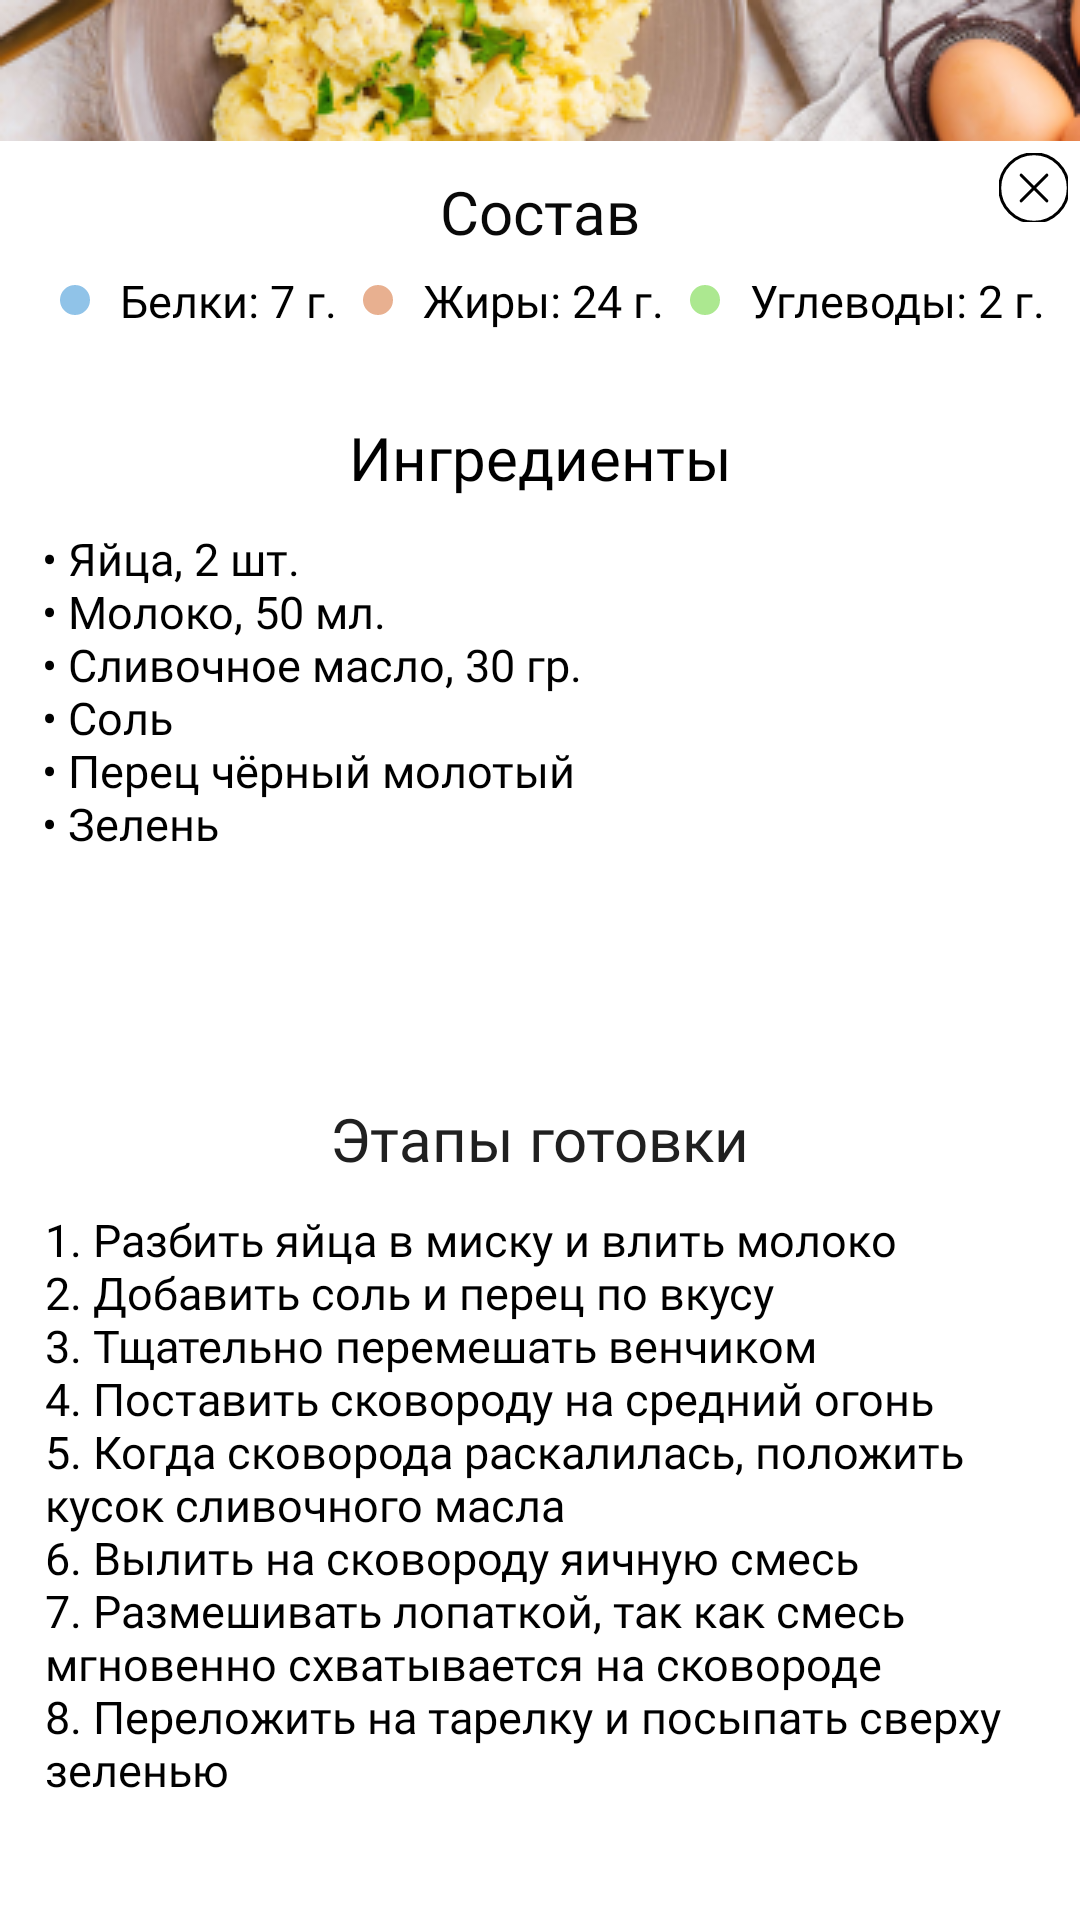

Layout XML and referenced resources for this Android screen:
<!-- AndroidManifest.xml: application theme Theme.Power -->
<!-- res/layout/recept_1.xml -->
<?xml version="1.0" encoding="utf-8"?>
<androidx.constraintlayout.widget.ConstraintLayout xmlns:android="http://schemas.android.com/apk/res/android"
    xmlns:app="http://schemas.android.com/apk/res-auto"
    xmlns:tools="http://schemas.android.com/tools"
    android:layout_width="360dp"
    android:layout_height="700dp"
    android:background="@color/white"
    android:orientation="vertical"
    android:padding="0dp"
    tools:ignore="TextSizeCheck">

    <ImageView
        android:id="@+id/imageView78"
        android:layout_width="360dp"
        android:layout_height="47dp"
        android:contentDescription="@string/recept_1"
        android:scaleType="fitXY"
        app:layout_constraintEnd_toEndOf="parent"
        app:layout_constraintStart_toStartOf="parent"
        app:layout_constraintTop_toTopOf="parent"
        app:srcCompat="@drawable/photo_recept_1"
        tools:ignore="VisualLintBounds,ImageContrastCheck" />

    <ImageButton
        android:id="@+id/imageButton2"
        android:layout_width="23dp"
        android:layout_height="23dp"
        android:layout_marginTop="4dp"
        android:layout_marginEnd="4dp"
        android:background="@null"
        android:backgroundTint="@null"
        android:importantForAccessibility="no"
        app:layout_constraintEnd_toEndOf="parent"
        app:layout_constraintTop_toBottomOf="@+id/imageView78"
        app:srcCompat="@drawable/exit_krest"
        tools:ignore="SpeakableTextPresentCheck,TouchTargetSizeCheck" />

    <TextView
        android:id="@+id/textView58"
        android:layout_width="wrap_content"
        android:layout_height="wrap_content"
        android:layout_marginTop="10dp"
        android:fontFamily="@font/roboto"
        android:text="@string/Sostav"
        android:textColor="#090909"
        android:textSize="20sp"
        app:layout_constraintEnd_toEndOf="parent"
        app:layout_constraintStart_toStartOf="parent"
        app:layout_constraintTop_toBottomOf="@+id/imageView78" />

    <ImageView
        android:id="@+id/imageView80"
        android:layout_width="wrap_content"
        android:layout_height="wrap_content"
        android:layout_marginStart="20dp"
        android:layout_marginTop="48dp"
        android:contentDescription="@string/oval_color_1"
        app:layout_constraintStart_toStartOf="parent"
        app:layout_constraintTop_toBottomOf="@+id/imageView78"
        app:srcCompat="@drawable/oval_color"
        tools:ignore="ImageContrastCheck" />

    <ImageView
        android:id="@+id/imageView81"
        android:layout_width="wrap_content"
        android:layout_height="wrap_content"
        android:layout_marginStart="121dp"
        android:layout_marginTop="48dp"
        android:contentDescription="@string/oval_color_2"
        app:layout_constraintStart_toStartOf="parent"
        app:layout_constraintTop_toBottomOf="@+id/imageView78"
        app:srcCompat="@drawable/oval_color_2"
        tools:ignore="ImageContrastCheck" />

    <ImageView
        android:id="@+id/imageView82"
        android:layout_width="wrap_content"
        android:layout_height="wrap_content"
        android:layout_marginStart="230dp"
        android:layout_marginTop="48dp"
        android:contentDescription="@string/oval_color_3"
        app:layout_constraintStart_toStartOf="parent"
        app:layout_constraintTop_toBottomOf="@+id/imageView78"
        app:srcCompat="@drawable/oval_color_3"
        tools:ignore="ImageContrastCheck" />

    <TextView
        android:id="@+id/textView59"
        android:layout_width="wrap_content"
        android:layout_height="wrap_content"
        android:text="@string/_7"
        android:layout_marginStart="10dp"
        android:fontFamily="@font/roboto_light"
        android:textColor="#000000"
        android:textSize="15sp"
        app:layout_constraintBottom_toBottomOf="@+id/imageView80"
        app:layout_constraintStart_toEndOf="@+id/imageView80"
        app:layout_constraintTop_toTopOf="@+id/imageView80" />

    <TextView
        android:id="@+id/textView60"
        android:layout_width="wrap_content"
        android:layout_height="wrap_content"
        android:text="@string/_24"
        android:layout_marginStart="10dp"
        android:fontFamily="@font/roboto_light"
        android:textColor="#000000"
        android:textSize="15sp"
        app:layout_constraintBottom_toBottomOf="@+id/imageView81"
        app:layout_constraintStart_toEndOf="@+id/imageView81"
        app:layout_constraintTop_toTopOf="@+id/imageView81" />

    <TextView
        android:id="@+id/textView61"
        android:layout_width="wrap_content"
        android:layout_height="wrap_content"
        android:text="@string/_2"
        android:layout_marginStart="10dp"
        android:fontFamily="@font/roboto_light"
        android:textColor="#000000"
        android:textSize="15sp"
        app:layout_constraintBottom_toBottomOf="@+id/imageView82"
        app:layout_constraintStart_toEndOf="@+id/imageView82"
        app:layout_constraintTop_toTopOf="@+id/imageView82" />

    <TextView
        android:id="@+id/textView62"
        android:layout_width="wrap_content"
        android:layout_height="wrap_content"
        android:layout_marginTop="92dp"
        android:fontFamily="@font/roboto"
        android:text="@string/ingridients"
        android:textColor="#000000"
        android:textSize="20sp"
        app:layout_constraintEnd_toEndOf="parent"
        app:layout_constraintStart_toStartOf="parent"
        app:layout_constraintTop_toBottomOf="@+id/imageView78" />

    <TextView
        android:id="@+id/textView63"
        android:layout_width="330dp"
        android:layout_height="160dp"
        android:layout_marginStart="14dp"
        android:layout_marginTop="10dp"
        android:fontFamily="@font/roboto_light"
        android:lines="6"
        android:text="@string/recept_1_text"
        android:textColor="#000000"
        android:textSize="15sp"
        app:layout_constraintStart_toStartOf="parent"
        app:layout_constraintTop_toBottomOf="@+id/textView62" />

    <TextView
        android:id="@+id/textView64"
        android:layout_width="wrap_content"
        android:layout_height="wrap_content"
        android:layout_marginTop="30dp"
        android:fontFamily="@font/roboto"
        android:text="@string/etap_kitchen"
        android:textColor="#202020"
        android:textSize="20sp"
        app:layout_constraintEnd_toEndOf="parent"
        app:layout_constraintStart_toStartOf="parent"
        app:layout_constraintTop_toBottomOf="@+id/textView63" />

    <TextView
        android:id="@+id/textView65"
        android:layout_width="330dp"
        android:layout_height="245dp"
        android:layout_marginStart="15dp"
        android:layout_marginTop="10dp"
        android:fontFamily="@font/roboto_light"
        android:text="@string/etap_kitchen_1"
        android:textColor="#000000"
        android:textSize="15sp"
        app:layout_constraintStart_toStartOf="parent"
        app:layout_constraintTop_toBottomOf="@+id/textView64"
        tools:ignore="TextSizeCheck" />

</androidx.constraintlayout.widget.ConstraintLayout>
<!-- resources referenced by this layout -->
<resources>
  <color name="white">#FFFFFFFF</color>
  <!-- drawable exit_krest (drawable) -->
  <vector xmlns:android="http://schemas.android.com/apk/res/android"
      android:width="24dp"
      android:height="24dp"
      android:viewportWidth="24"
      android:viewportHeight="24">
    <path
        android:strokeWidth="1"
        android:pathData="M12,23.429C18.312,23.429 23.429,18.312 23.429,12C23.429,5.688 18.312,0.572 12,0.572C5.688,0.572 0.572,5.688 0.572,12C0.572,18.312 5.688,23.429 12,23.429Z"
        android:strokeLineJoin="round"
        android:fillColor="#00000000"
        android:strokeColor="#000000"
        android:strokeLineCap="round"/>
    <path
        android:strokeWidth="1"
        android:pathData="M7.714,7.714L16.286,16.286M16.286,7.714L7.714,16.286"
        android:strokeLineJoin="round"
        android:fillColor="#00000000"
        android:strokeColor="#000000"
        android:strokeLineCap="round"/>
  </vector>
  <!-- drawable oval_color (drawable) -->
  <shape xmlns:android="http://schemas.android.com/apk/res/android"
      android:shape="oval">
      <solid android:color="#90C3E8"/> 
      <size
          android:width="10dp"
          android:height="10dp"/>
  </shape>
  <!-- drawable oval_color_2 (drawable) -->
  <shape xmlns:android="http://schemas.android.com/apk/res/android"
      android:shape="oval">
      <solid android:color="#E8B090"/> 
      <size
          android:width="10dp"
          android:height="10dp"/>
  </shape>
  <!-- drawable oval_color_3 (drawable) -->
  <shape xmlns:android="http://schemas.android.com/apk/res/android"
      android:shape="oval">
      <solid android:color="#ACE890"/> 
      <size
          android:width="10dp"
          android:height="10dp"/>
  </shape>
  <!-- drawable photo_recept_1: png bitmap (drawable, 41125 bytes) -->
  <string name="Sostav">Состав</string>
  <string name="_2">Углеводы: 2 г.</string>
  <string name="_24">Жиры: 24 г.</string>
  <string name="_7">Белки: 7 г.</string>
  <string name="etap_kitchen">Этапы готовки</string>
  <string name="etap_kitchen_1">1. Разбить яйца в миску и влить молоко \n2. Добавить соль и перец по вкусу \n3. Тщательно перемешать венчиком \n4. Поставить сковороду на средний огонь \n5. Когда сковорода раскалилась, положить кусок сливочного масла \n6. Вылить на сковороду яичную смесь \n7. Размешивать лопаткой, так как смесь мгновенно схватывается на сковороде \n8. Переложить на тарелку и посыпать сверху зеленью</string>
  <string name="ingridients">Ингредиенты</string>
  <string name="oval_color_1">oval_color_1</string>
  <string name="oval_color_2">oval_color_2</string>
  <string name="oval_color_3">oval_color_3</string>
  <string name="recept_1">recept_1</string>
  <string name="recept_1_text">• Яйца, 2 шт.\n• Молоко, 50 мл.\n• Сливочное масло, 30 гр.\n• Соль\n• Перец чёрный молотый\n• Зелень</string>
  <style name="Theme.Power" parent="Base.Theme.Power" />
  <style name="Base.Theme.Power" parent="Theme.Material3.DayNight.NoActionBar">
          
          
      <item name="android:statusBarColor" tools:targetApi="l">@color/white</item>
      </style>
</resources>
